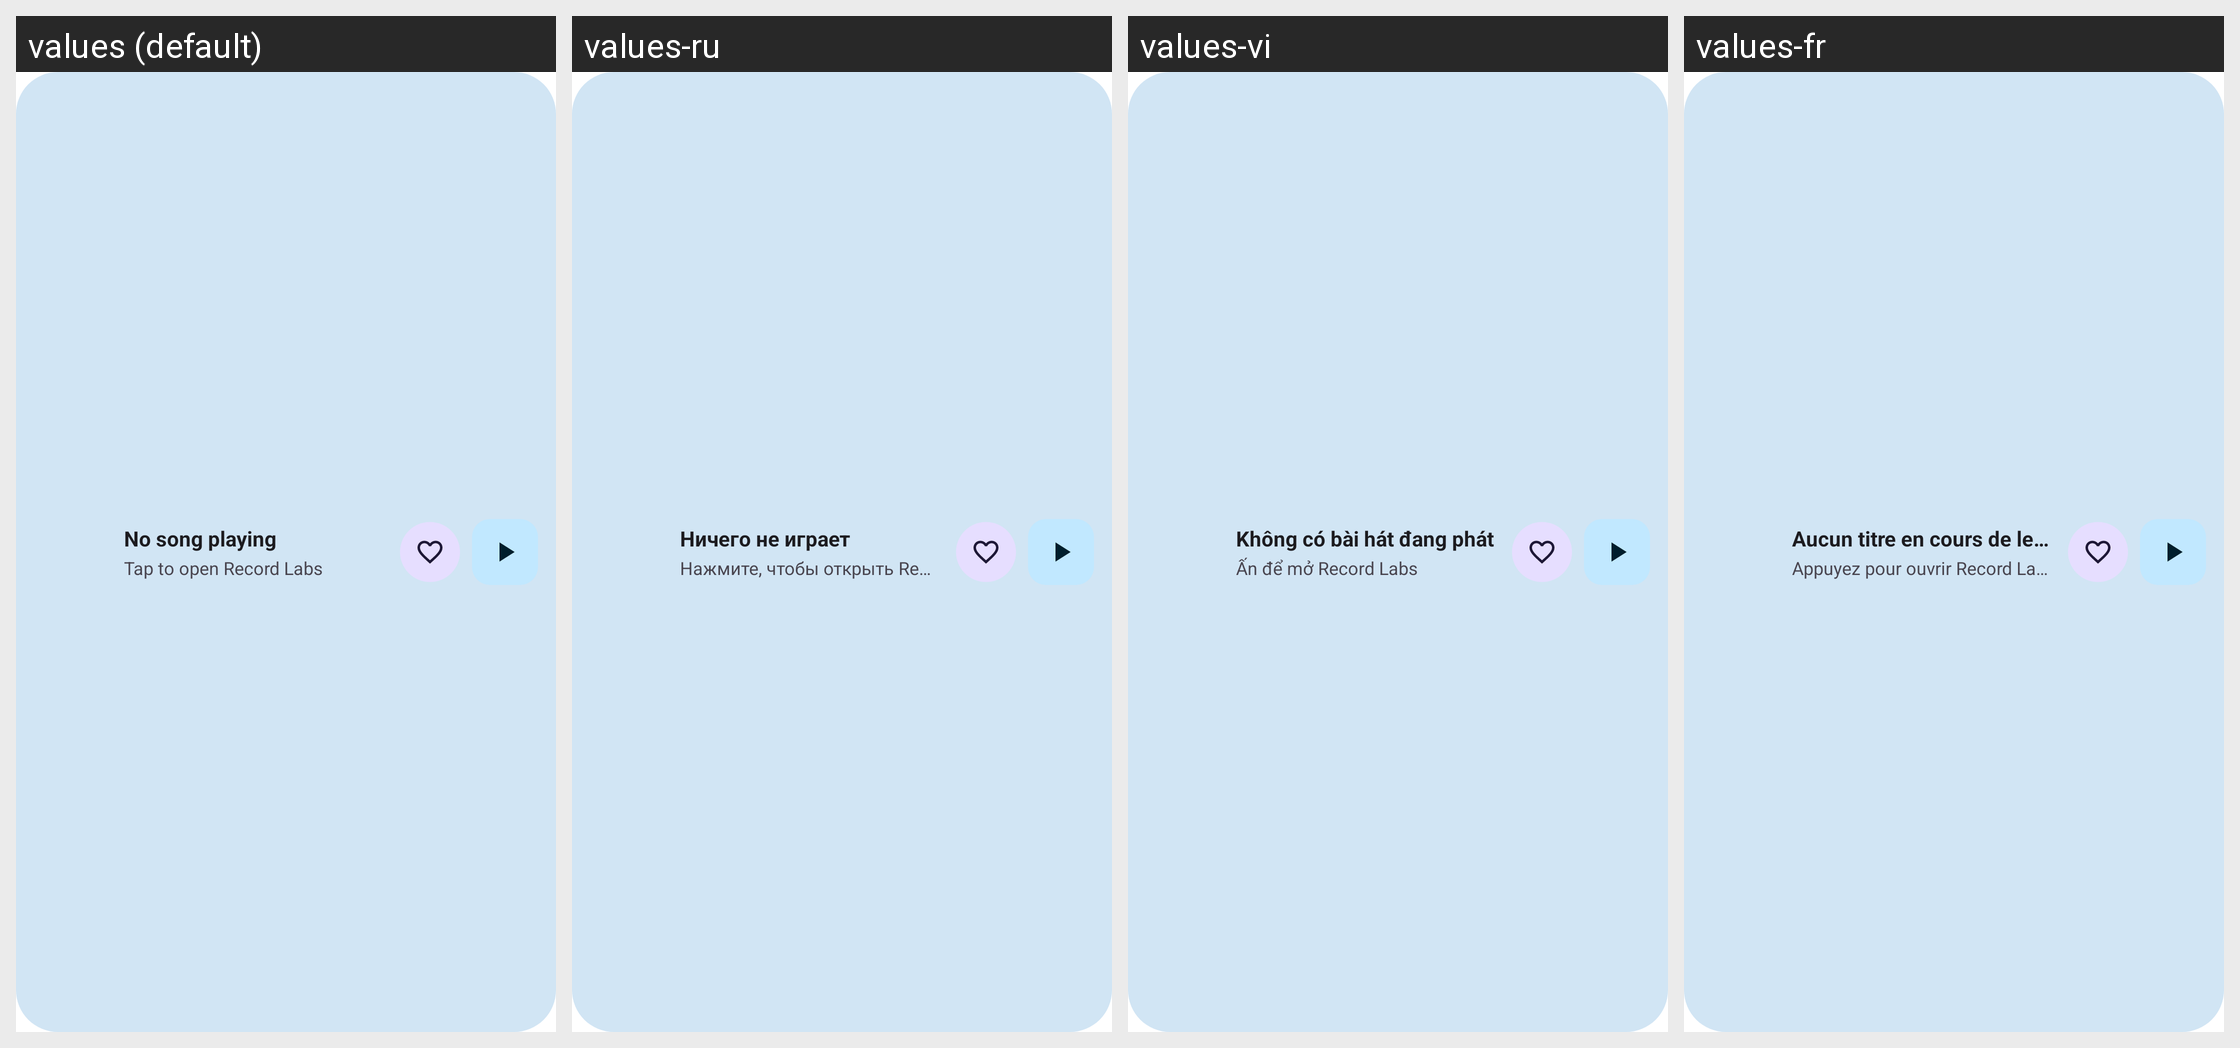

For this localized Android screen grid, give each drawn string resource with its value in every locale shown.
Android screen res/layout/widget_compact_wide.xml rendered under 4 locales, left to right: values (default), values-ru, values-vi, values-fr. Device: Nexus 5 (rendered at 1080×1920; each locale shown at half size, 540×960, under a caption strip naming it); theme Theme.RecordLabs.
Other locales in the repository, not shown: values-ar, values-be, values-bg, values-bn, values-bs, values-ca, values-cs, values-de, values-el, values-en-rCA, values-es, values-es-rUS, values-et, values-eu, values-fa, values-fi, values-fil, values-gl, values-hr, values-hu, values-in, values-it, values-iw, values-ja, values-ko, values-lt, values-ml, values-ms, values-nb-rNO, values-nl, values-nn, values-pa, values-pl, values-pt, values-pt-rBR, values-ro, values-sk, values-sl, values-sq, values-ta, values-te, values-th, values-tr, values-uk, values-zh-rCN, values-zh-rTW.
Strings drawn on this screen, with the default value and each locale's value (text and hints the layout hard-codes, and strings that could not be matched under every locale, appear in the picture but are not listed):

not_playing
  values: No song playing
  values-ru: Ничего не играет
  values-vi: Không có bài hát đang phát
  values-fr: Aucun titre en cours de lecture

tap_to_play
  values: Tap to open Record Labs
  values-ru: Нажмите, чтобы открыть Record Labs
  values-vi: Ấn để mở Record Labs
  values-fr: Appuyez pour ouvrir Record Labs
